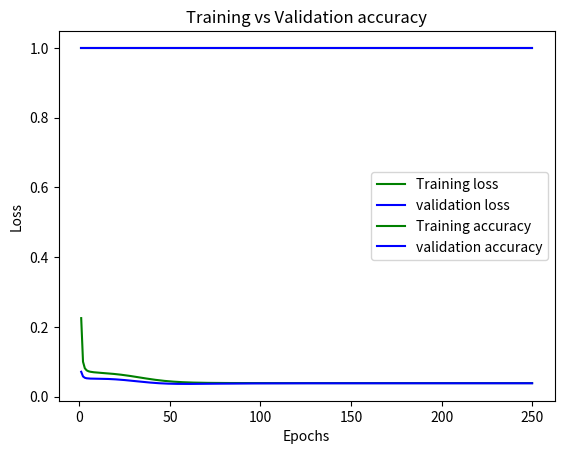

This figure's Python source:
import numpy as np
import matplotlib.pyplot as plt
import seaborn as sns
import pandas as pd
import math

def generateDatapoints():
    np.random.seed(72)

    num_of_datapoints = 441

    data = []

    for i in np.arange(-5, 5.5, 0.5):
        for j in np.arange(-5, 5.5, 0.5):
            f = np.exp(-0.1 * np.dot(i, i)) * np.exp(-0.1 * np.dot(j, j))
            elem = np.zeros(3)
            elem[0] += i
            elem[1] += j
            elem[2] += f
            data.append(elem)

    data = np.array(data)

    return num_of_datapoints, data

def plot(X, y, X1, y1):
    plt.scatter(X, y, color='r')
    plt.scatter(X1, y1, color='g')
    plt.xlabel('x')
    plt.ylabel('y')
    plt.show()

def plot_with_boundary(X, y, X1, y1, p1, p2):
    plt.scatter(X, y, color='r')
    plt.scatter(X1, y1, color='g')
    drawLine2P(p1, p2, [-2.5, 1.5])
    plt.xlabel('x')
    plt.ylabel('y')
    plt.show()

def drawLine2P(x, y, xlims):
    # Source:
    # https://stackoverflow.com/questions/9148927/matplotlib-extended-line-over-2-control-points
    xrange = np.arange(xlims[0], xlims[1], 0.1)
    A = np.vstack([x, np.ones(len(x))]).T
    k, b = np.linalg.lstsq(A, y)[0]
    plt.plot(xrange, k * xrange + b)

def plot_loss(loss_train, loss_val, num_epochs):
    epochs = range(1, num_epochs + 1)
    plt.plot(epochs, loss_train, 'g', label='Training loss')
    plt.plot(epochs, loss_val, 'b', label='validation loss')
    plt.title('Training vs Validation loss')
    plt.xlabel('Epochs')
    plt.ylabel('Loss')
    plt.legend()
    plt.show()

def plot_accuracy(acc_train, acc_val, num_epochs):
    epochs = range(1, num_epochs + 1)
    plt.plot(epochs, acc_train, 'g', label='Training accuracy')
    plt.plot(epochs, acc_val, 'b', label='validation accuracy')
    plt.title('Training vs Validation accuracy')
    plt.xlabel('Epochs')
    plt.ylabel('Loss')
    plt.legend()
    plt.show()

def activation(x):
    out = 2 / (1 + np.exp(-x)) - 1
    return out

def activation_der(x):
    out = (1 + x) * (1 - x) / 2
    return out

def forward_pass(x, W1, W2):
    # input layer
    h1 = np.matmul(W1, np.transpose(x))
    o1 = activation(h1)

    # hidden layer
    O1 = np.ones([o1.shape[0] + 1, o1.shape[1]])
    O1[:-1, :] = o1
    o1 = O1
    h2 = np.matmul(W2, o1)
    o2 = activation(h2)

    return h1, o1, h2, o2

def backward_pass(lr, x, h1, o1, h2, o2, t, W1, W2):
    # hidden layer
    delta_hidden = np.multiply((o2[0] - t), activation_der(o2[0]))
    dW2 = -lr * np.matmul(delta_hidden, np.transpose(o1))

    # output layer
    delta_hidden = delta_hidden.reshape(len(delta_hidden), 1)
    # delta_output = np.multiply(np.matmul(np.transpose(W2).shape,  np.transpose(delta_hidden).shape), activation_der(o1))
    delta_output = np.multiply(np.matmul(np.transpose(W2), np.transpose(delta_hidden)), activation_der(o1))
    dW1 = -lr * np.matmul(delta_output, x)

    # weight update
    W2[0] = W2[0] + dW2
    W1 = W1 + dW1[:len(dW1) - 1]

    return W1, W2

def MSE(t, o2):
    loss = np.dot((t - o2), (t - o2)) / t.shape[0]
    return loss

def mlp(hidden_nodes):
    num_epochs = 250
    lr = 0.01
    num_of_datapoints, dataset = generateDatapoints()
    losses = np.zeros(num_epochs)
    val_losses = np.zeros(num_epochs)
    accuracies = np.zeros(num_epochs)
    val_accuracies = np.zeros(num_epochs)
    num_crossval_runs = 1

    np.random.shuffle(dataset)
    target_whole = dataset[:, 2].copy()
    dataset[:, 2] = 1

    d_train = int(0.8 * num_of_datapoints)
    data = dataset[0:d_train, :]
    val_data = dataset[d_train:, :]
    target = target_whole[0:d_train]
    val_target = target_whole[d_train:]

    for _ in range(0, num_crossval_runs):
        W1 = np.random.rand(hidden_nodes - 1, 3)
        W2 = np.random.rand(1, hidden_nodes)

        for epoch in range(0, num_epochs):
            ### --------------- TRAINING --------------- ##
            h1, o1, h2, o2 = forward_pass(data, W1, W2)

            loss = MSE(target, o2[0])
            losses[epoch] += loss

            accuracy = np.sum(np.abs(o2 - target) < 1) / target.shape[0]
            accuracies[epoch] += accuracy

            W1, W2 = backward_pass(lr, data, h1, o1, h2, o2, target, W1, W2)

            ### --------------- VALIDATION --------------- ##
            h1, o1, h2, o2 = forward_pass(val_data, W1, W2)

            loss = MSE(val_target, o2[0])
            val_losses[epoch] += loss

            accuracy = np.sum(np.abs(o2 - val_target) < 1) / val_target.shape[0]
            val_accuracies[epoch] += accuracy

    losses /= num_crossval_runs
    val_losses /= num_crossval_runs
    accuracies /= num_crossval_runs
    val_accuracies /= num_crossval_runs
    losses = np.ndarray.tolist(losses)
    val_losses = np.ndarray.tolist(val_losses)
    accuracies = np.ndarray.tolist(accuracies)
    val_accuracies = np.ndarray.tolist(val_accuracies)

    ### --------------- EVALUATION --------------- ##
    print("Average loss per epoch", losses, val_losses)
    plot_loss(losses, val_losses, num_epochs)

    print("Average accuracy per epoch", accuracies, val_accuracies)
    plot_accuracy(accuracies, val_accuracies, num_epochs)


mlp(3)